Image classification data set "processed_dataset" (Preethamchegu/ml_project on GitHub). Class labels (2): normal, pneumonia.

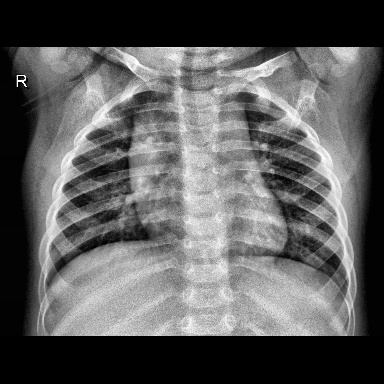
Label: normal

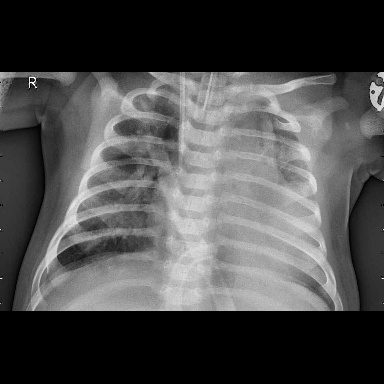
Label: pneumonia

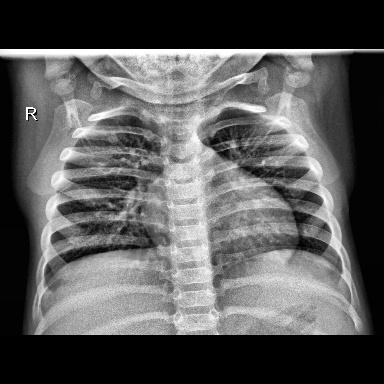
Label: normal

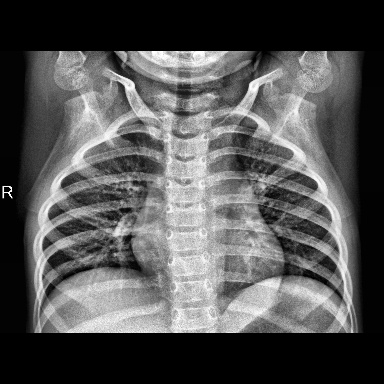
Label: normal

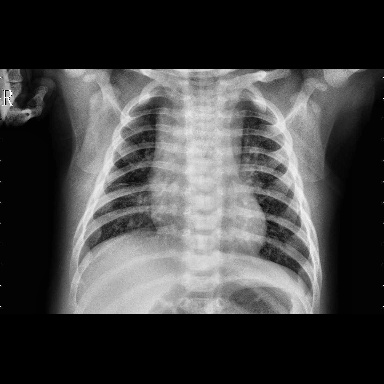
Label: pneumonia

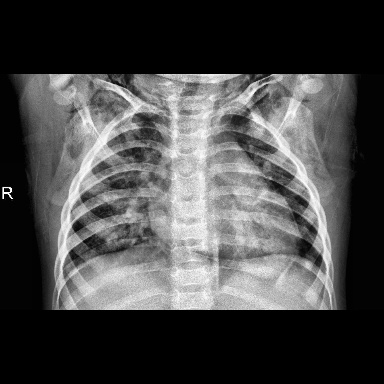
Label: pneumonia
